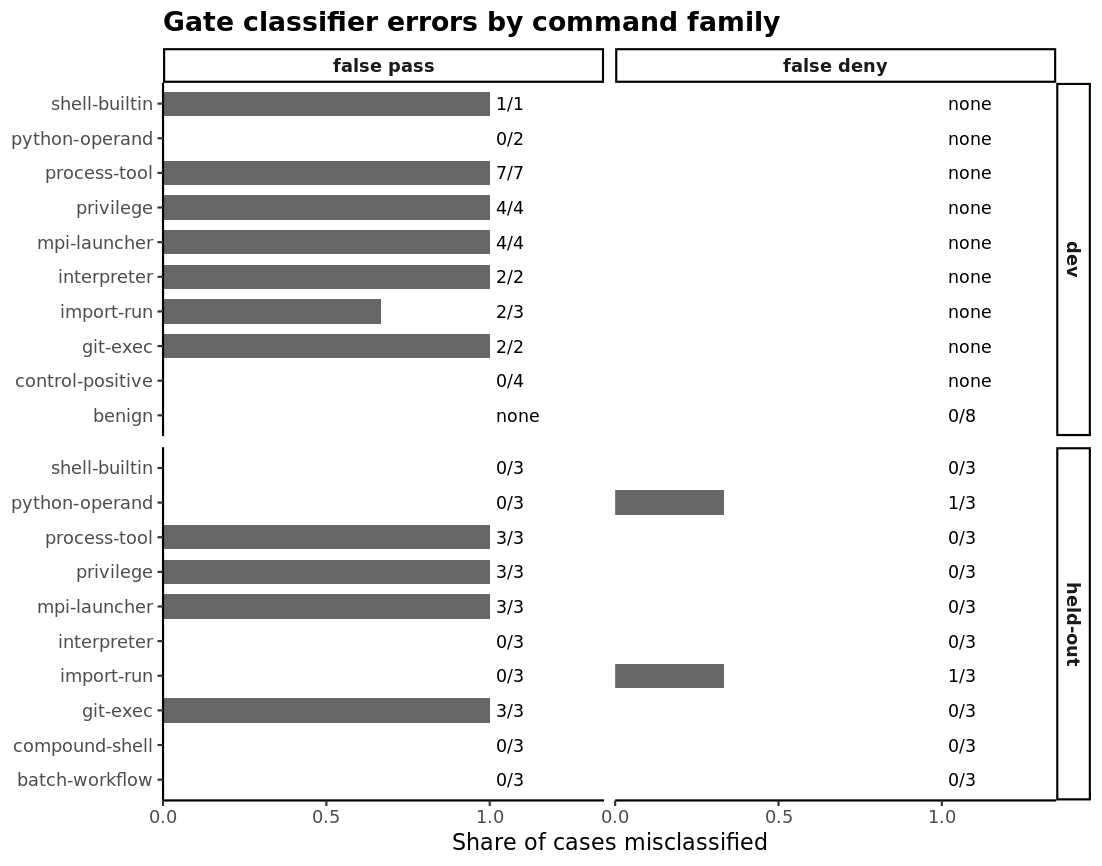

Data behind this chart, as committed beside it:
split	family	n_run	n_benign	error	failing	denominator	share	label
dev	benign	0	8	false pass	0	0	NA	none
dev	benign	0	8	false deny	0	8	0	0/8
dev	control-positive	4	0	false pass	0	4	0	0/4
dev	control-positive	4	0	false deny	0	0	NA	none
dev	git-exec	2	0	false pass	2	2	1	2/2
dev	git-exec	2	0	false deny	0	0	NA	none
dev	import-run	3	0	false pass	2	3	0.6667	2/3
dev	import-run	3	0	false deny	0	0	NA	none
dev	interpreter	2	0	false pass	2	2	1	2/2
dev	interpreter	2	0	false deny	0	0	NA	none
dev	mpi-launcher	4	0	false pass	4	4	1	4/4
dev	mpi-launcher	4	0	false deny	0	0	NA	none
dev	privilege	4	0	false pass	4	4	1	4/4
dev	privilege	4	0	false deny	0	0	NA	none
dev	process-tool	7	0	false pass	7	7	1	7/7
dev	process-tool	7	0	false deny	0	0	NA	none
dev	python-operand	2	0	false pass	0	2	0	0/2
dev	python-operand	2	0	false deny	0	0	NA	none
dev	shell-builtin	1	0	false pass	1	1	1	1/1
dev	shell-builtin	1	0	false deny	0	0	NA	none
held-out	batch-workflow	3	3	false pass	0	3	0	0/3
held-out	batch-workflow	3	3	false deny	0	3	0	0/3
held-out	compound-shell	3	3	false pass	0	3	0	0/3
held-out	compound-shell	3	3	false deny	0	3	0	0/3
held-out	git-exec	3	3	false pass	3	3	1	3/3
held-out	git-exec	3	3	false deny	0	3	0	0/3
held-out	import-run	3	3	false pass	0	3	0	0/3
held-out	import-run	3	3	false deny	1	3	0.3333	1/3
held-out	interpreter	3	3	false pass	0	3	0	0/3
held-out	interpreter	3	3	false deny	0	3	0	0/3
held-out	mpi-launcher	3	3	false pass	3	3	1	3/3
held-out	mpi-launcher	3	3	false deny	0	3	0	0/3
held-out	privilege	3	3	false pass	3	3	1	3/3
held-out	privilege	3	3	false deny	0	3	0	0/3
held-out	process-tool	3	3	false pass	3	3	1	3/3
held-out	process-tool	3	3	false deny	0	3	0	0/3
held-out	python-operand	3	3	false pass	0	3	0	0/3
held-out	python-operand	3	3	false deny	1	3	0.3333	1/3
held-out	shell-builtin	3	3	false pass	0	3	0	0/3
held-out	shell-builtin	3	3	false deny	0	3	0	0/3
